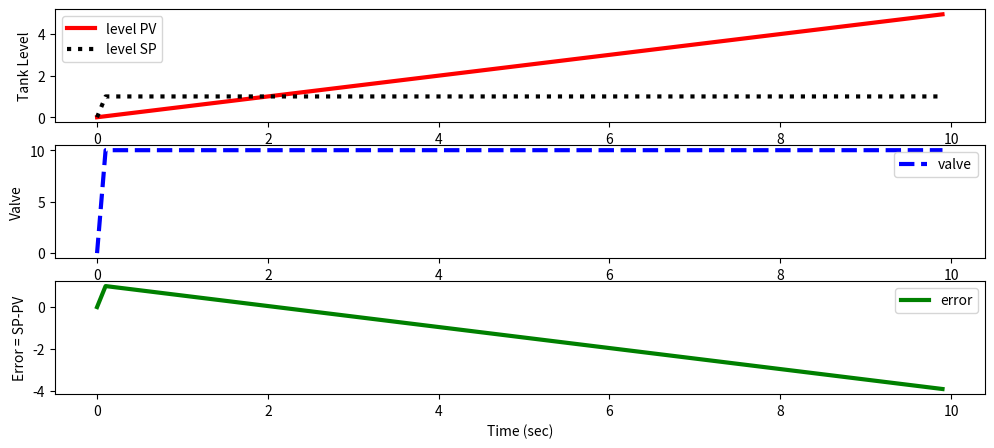

Write Python code to recreate this figure.
# it is recommended to run this script with IDLE that is available
# from Python.org
# animated plots need config changes in IPython (Anaconda)
# For Spyder (Anaconda) IDE, select the IDE menu bar:
#  select Tools, Preferences, IPython Console, Graphics, Backend=Automatic
# This will allow real-time plots to display as a new window instead of
#  inline in the IPython console.
import numpy as np
import matplotlib.pyplot as plt
from scipy.integrate import odeint

# animate plots?
animate=True # True / False

# define tank model
def tank(Level,time,c,valve):
    rho = 1000.0 # water density (kg/m^3)
    A = 1.0      # tank area (m^2)
    # calculate derivative of the Level
    dLevel_dt = (c/(rho*A)) * valve
    return dLevel_dt

# time span for the simulation for 10 sec, every 0.1 sec
ts = np.linspace(0,10,101)

# valve operation
c = 50.0          # valve coefficient (kg/s / %open)
u = np.zeros(101) # u = valve % open

# level initial condition
Level0 = 0

# initial valve position
valve = 10

# for storing the results
z = np.zeros(101)
es = np.zeros(101)
sps = np.zeros(101)

# TO DO: what is the value for ubias?
# ubias = ?

# TO DO: decide on a tuning value for Kc
# Kc = ?

# TO DO: record the desired level (set point)
SP = 1

plt.figure(1,figsize=(12,5))
if animate:
    plt.ion()
    plt.show()

# simulate with ODEINT
for i in range(100):
    # calculate the error
    error = SP - Level0

    # TO DO: put P-only controller here
    # valve = 1

    u[i+1] = valve   # store the valve position
    es[i+1] = error  # store the error 
    y = odeint(tank,Level0,[0,0.1],args=(c,valve))
    Level0 = y[-1] # take the last point
    z[i+1] = Level0 # store the level for plotting
    sps[i+1] = SP

    if animate:
        # update plot
        plt.clf()
        plt.subplot(3,1,1)
        plt.plot(ts[0:i+1],z[0:i+1],'r-',linewidth=3,label='level PV')
        plt.plot(ts[0:i+1],sps[0:i+1],'k:',linewidth=3,label='level SP')
        plt.ylabel('Tank Level')
        plt.legend(loc='best')
        plt.subplot(3,1,2)
        plt.plot(ts[0:i+1],u[0:i+1],'b--',linewidth=3,label='valve')
        plt.ylabel('Valve')    
        plt.legend(loc='best')
        plt.subplot(3,1,3)
        plt.plot(ts[0:i+1],es[0:i+1],'g-',linewidth=3,label='error')
        plt.ylabel('Error = SP-PV')
        plt.xlabel('Time (sec)')
        plt.legend(loc='best')
        plt.pause(0.1)

if not animate:
    # plot results
    plt.subplot(3,1,1)
    plt.plot(ts,z,'r-',linewidth=3,label='level PV')
    plt.plot(ts,sps,'k:',linewidth=3,label='level SP')
    plt.ylabel('Tank Level')
    plt.legend(loc='best')
    plt.subplot(3,1,2)
    plt.plot(ts,u,'b--',linewidth=3,label='valve')
    plt.ylabel('Valve')    
    plt.legend(loc='best')
    plt.subplot(3,1,3)
    plt.plot(ts,es,'g-',linewidth=3,label='error')
    plt.ylabel('Error = SP-PV')    
    plt.xlabel('Time (sec)')
    plt.legend(loc='best')
    plt.show()